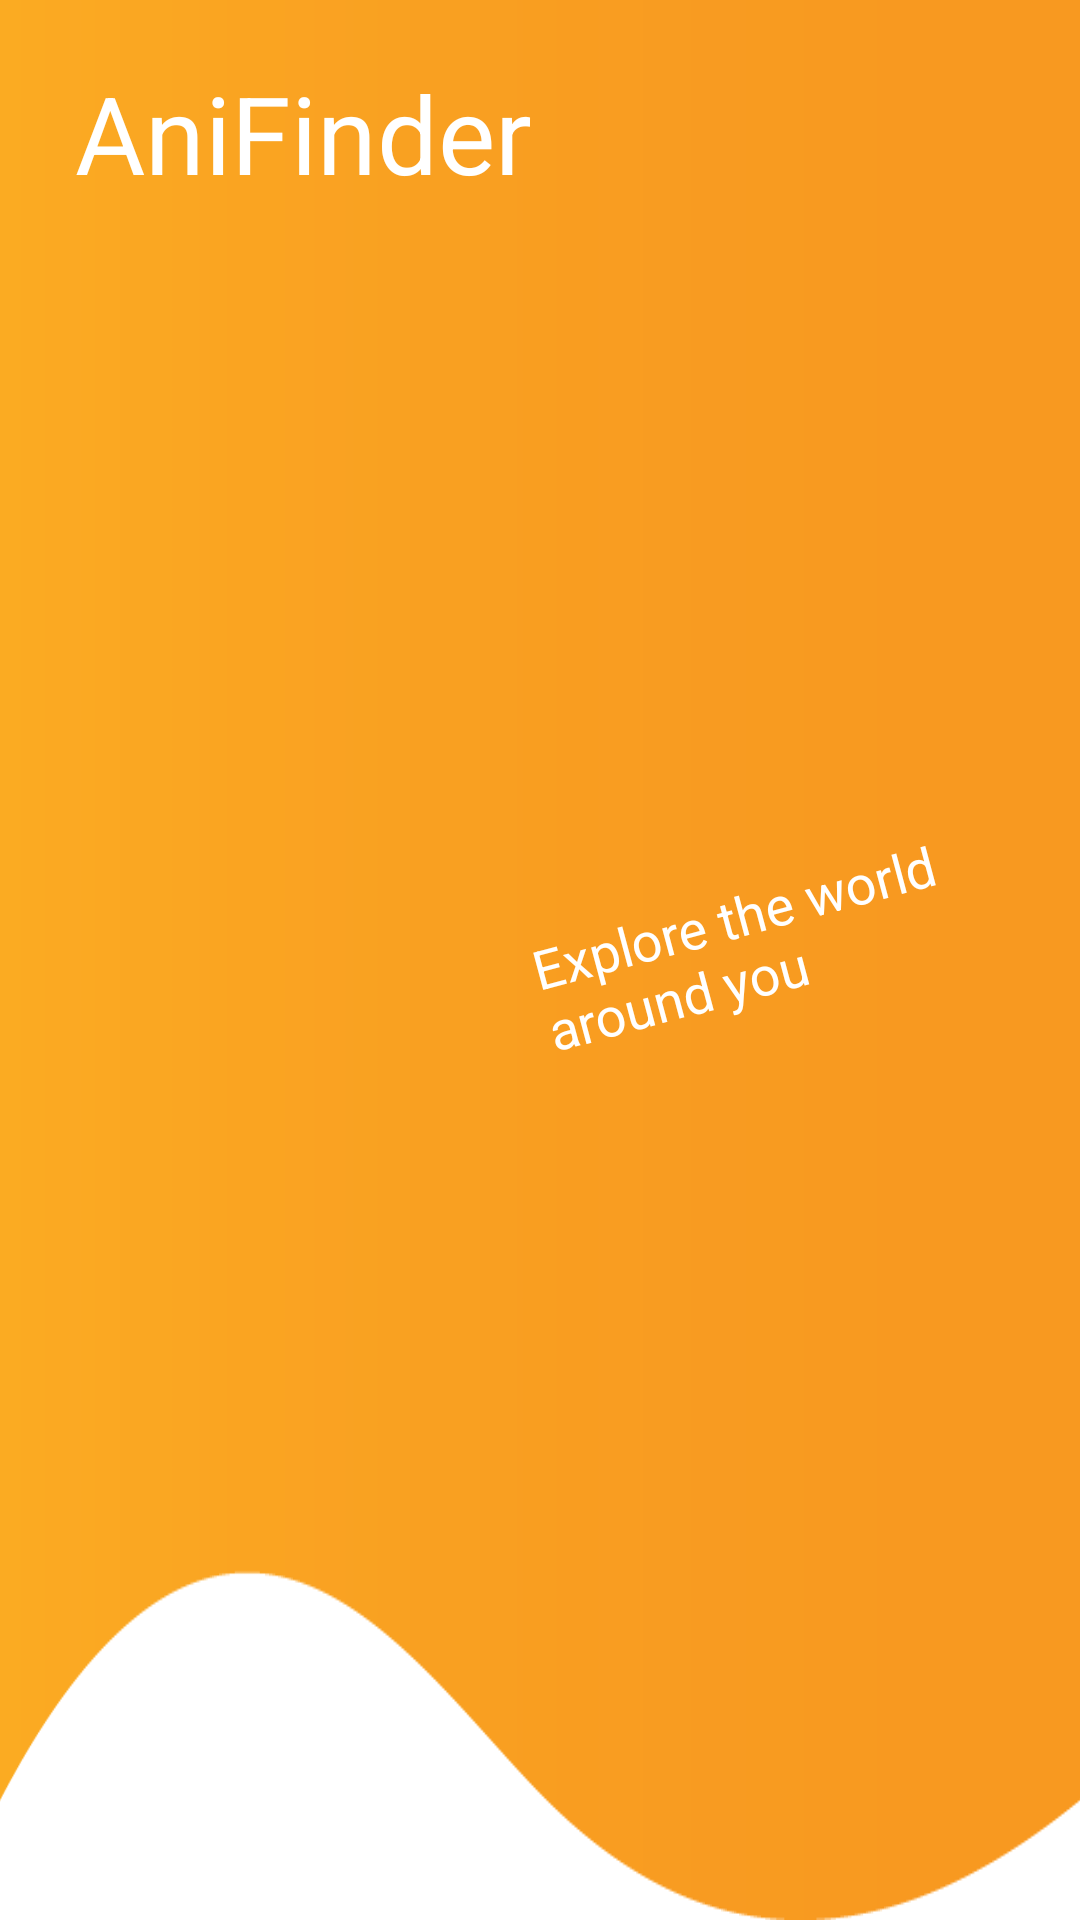

Reconstruct the res/layout file that produces this screen, plus the resources it refers to.
<!-- AndroidManifest.xml: application theme Theme.FinalProjectWithAnimation -->
<!-- res/layout/custom_bar.xml -->
<?xml version="1.0" encoding="utf-8"?>
<RelativeLayout xmlns:android="http://schemas.android.com/apk/res/android"
    android:id="@+id/customActionBar"
    android:layout_width="match_parent"
    android:layout_height="100dp"
    android:background="@drawable/actionbarimg"
    >


    <TextView
        android:layout_width="wrap_content"
        android:layout_height="wrap_content"
        android:text="AniFinder"
        android:textColor="@android:color/white"
        android:textSize="36sp"
        android:layout_marginVertical="20dp"
        android:paddingLeft="25dp"
        />

    <TextView
        android:id="@+id/explore"
        android:layout_width="180dp"
        android:layout_height="wrap_content"
        android:text="Explore the world around you"
        android:textColor="@android:color/white"
        android:textSize="18sp"
        android:layout_centerVertical="true"
        android:layout_alignParentEnd="true"
        android:paddingBottom="20dp"
        android:rotation="-15"
        />


</RelativeLayout>
<!-- resources referenced by this layout -->
<resources>
  <!-- drawable actionbarimg: png bitmap (drawable-v24, 15011 bytes) -->
  <style name="Theme.FinalProjectWithAnimation" parent="Theme.MaterialComponents.Light.NoActionBar">
          
          <item name="colorPrimary">@color/orange_800</item>
          <item name="colorPrimaryVariant">@color/orange_900</item>
          <item name="colorOnPrimary">@color/black</item>
          
          <item name="colorSecondary">@color/blue_800</item>
          <item name="colorSecondaryVariant">@color/blue_500</item>
          <item name="colorOnSecondary">@color/black</item>
          
          <item name="android:statusBarColor">?attr/colorPrimaryVariant</item>
      </style>
  <color name="orange_800">#f1a219</color>
  <color name="orange_900">#e49000</color>
  <color name="black">#FF000000</color>
  <color name="blue_800">#1968f1</color>
  <color name="blue_500">#009eff</color>
</resources>
